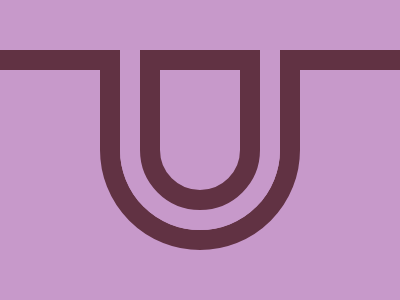

Here is a drawing made with CSS. Write the source that renders it.

<div id="a">
  <div id="b">
    <div id="c">
      <div id="d"></div>
      <div id="f"></div>
      <div id="e"></div>
    </div>
  </div>
</div>

<style>
  body {
    background: #C799CA;
  }

  #a, #b, #c {
    position: fixed;
  }

  #a, #b, #c {
    width: 120px;
    height: 20px;
  }

  #a {
    top: 50px;
    left: 0;
    background: #613243;
  }

  #b {
    top: 50px;
    left: 280px;
    background: #613243;
  }

  #c {
    top: 50px;
    left: 140px;
    background: #613243;
  }

  #d, #e {
    position: absolute;
    background: #C799CA;
  }

  #d {
    border: 20px solid #613243;
    border-radius: 0 0 80px 80px;
    width: 80px;
    height: 120px;
    top: 0;
    left: 0;
    z-index: 5; /* Adjusted z-index */
  }

  #e {
    border: 20px solid #613243;
    border-radius: 0 0 200px 200px;
    width: 160px;
    height: 160px;
    left: -40;
    top: 0;
    z-index: 1; 
  }
  #f {
    background: #C799CA;
    position: absolute; 
    border-radius: 0 0 80px 80px;
    width: 160;
    height: 180;
    top: 0; 
    left: -20;
    z-index: 4;
  }